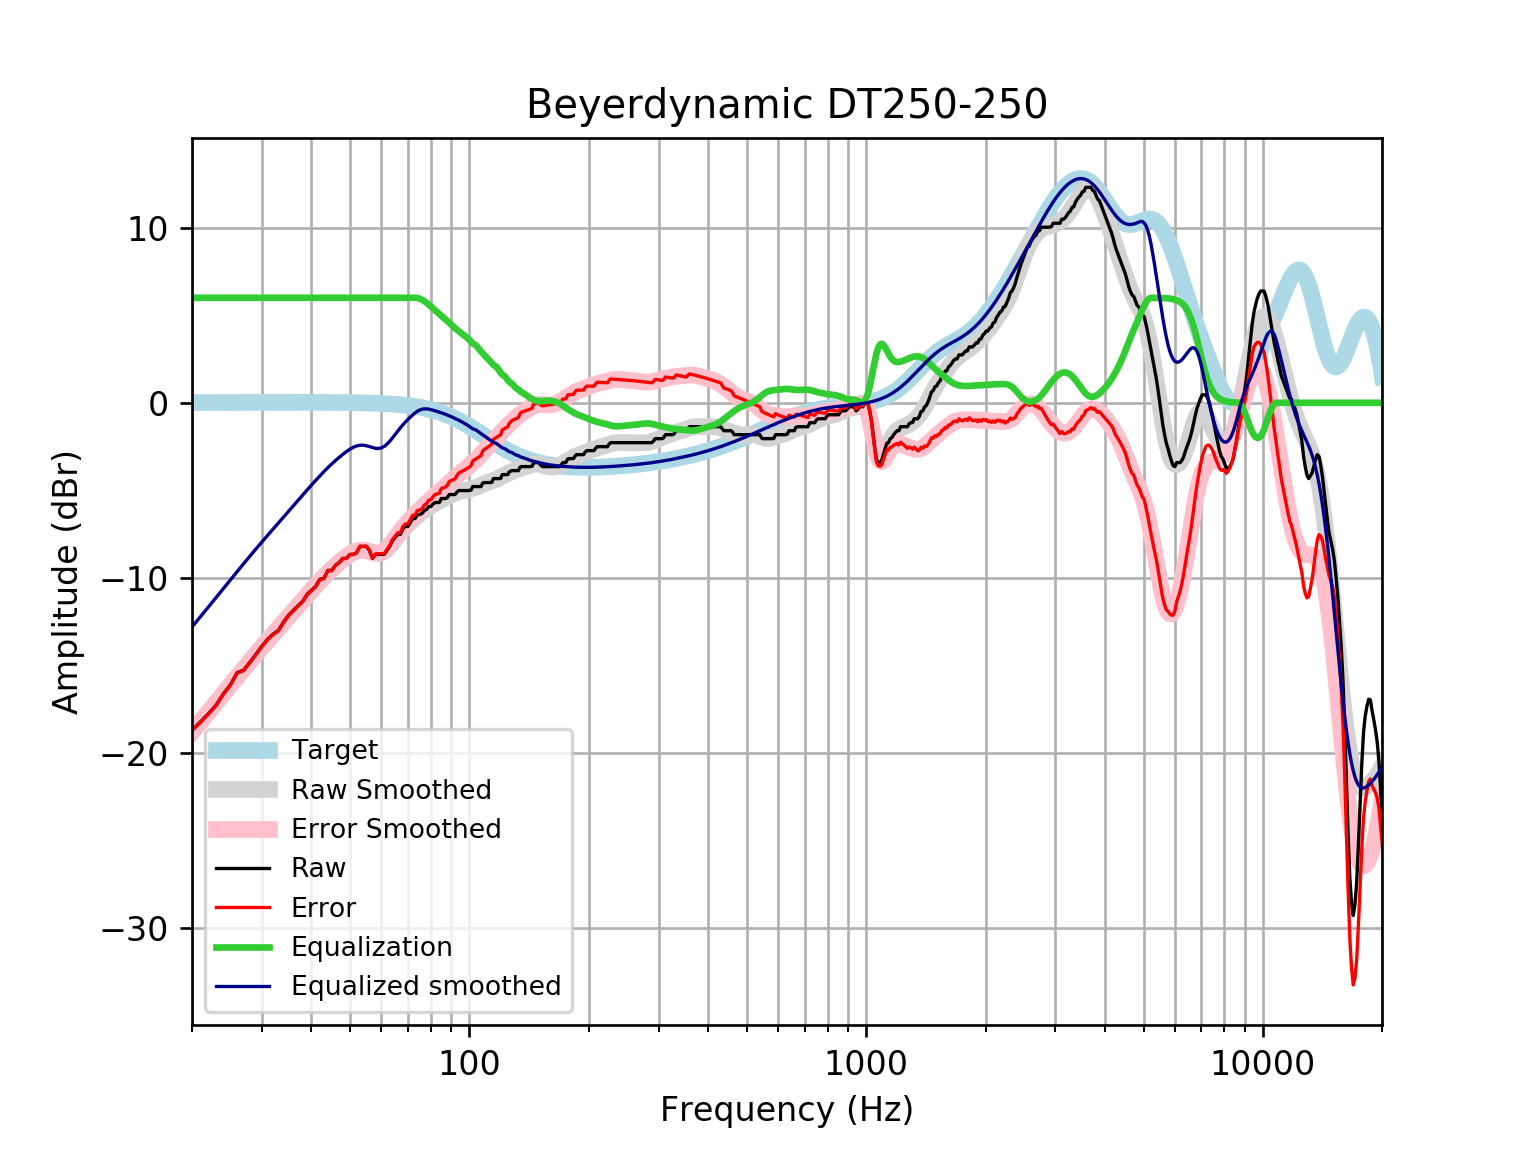

The table this chart was drawn from, first rows:
frequency, raw, error, smoothed, error_smoothed, equalization, equalized_raw, equalized_smoothed, target
20, -18.7, -18.72, -18.8, -18.82, 6, -12.7, -12.8, 0.01648
21, -18.23, -18.25, -18.22, -18.24, 6.0, -12.23, -12.22, 0.01765
22, -17.76, -17.78, -17.66, -17.68, 6.0, -11.76, -11.66, 0.01876
23, -17.27, -17.29, -17.12, -17.14, 6, -11.27, -11.12, 0.01983
24, -16.62, -16.64, -16.6, -16.63, 6, -10.62, -10.6, 0.02084
25, -16.1, -16.12, -16.11, -16.13, 6, -10.1, -10.11, 0.02179
26, -15.41, -15.43, -15.63, -15.66, 6.0, -9.411, -9.635, 0.02269
27, -15.27, -15.29, -15.18, -15.21, 6.0, -9.269, -9.183, 0.02353
28, -14.81, -14.84, -14.75, -14.78, 6.0, -8.813, -8.752, 0.02431
29, -14.36, -14.38, -14.34, -14.37, 6, -8.36, -8.342, 0.02502
30, -13.9, -13.93, -13.95, -13.98, 6.0, -7.901, -7.951, 0.02566
31, -13.52, -13.54, -13.58, -13.6, 6, -7.516, -7.577, 0.02622
32, -13.22, -13.24, -13.22, -13.24, 6, -7.217, -7.217, 0.02668
33, -13.01, -13.04, -12.87, -12.9, 6.0, -7.009, -6.87, 0.02704
34, -12.53, -12.56, -12.53, -12.56, 6, -6.534, -6.534, 0.02728
35, -12.14, -12.17, -12.21, -12.23, 6, -6.144, -6.206, 0.0274
36, -11.86, -11.89, -11.89, -11.92, 6, -5.858, -5.888, 0.02739
37, -11.59, -11.62, -11.58, -11.6, 6.0, -5.593, -5.577, 0.02723
38, -11.35, -11.37, -11.28, -11.3, 6, -5.346, -5.275, 0.02692
39, -10.94, -10.96, -10.98, -11.01, 6.0, -4.938, -4.983, 0.02644
40, -10.71, -10.74, -10.7, -10.73, 6, -4.71, -4.7, 0.02579
41, -10.49, -10.51, -10.43, -10.45, 6, -4.485, -4.43, 0.02496
42, -10.08, -10.1, -10.17, -10.2, 6, -4.079, -4.173, 0.02393
43, -10.03, -10.05, -9.931, -9.953, 6.0, -4.026, -3.931, 0.02272
44, -9.571, -9.592, -9.704, -9.725, 6.0, -3.571, -3.704, 0.0213
45, -9.571, -9.59, -9.493, -9.513, 6, -3.571, -3.493, 0.01967
46, -9.279, -9.297, -9.296, -9.314, 6.0, -3.279, -3.296, 0.01783
47, -9.115, -9.131, -9.113, -9.128, 6.0, -3.115, -3.113, 0.01577
48, -8.887, -8.9, -8.942, -8.956, 6.0, -2.887, -2.942, 0.01347
49, -8.887, -8.898, -8.787, -8.798, 6, -2.887, -2.787, 0.01094
50, -8.659, -8.667, -8.652, -8.66, 6, -2.659, -2.652, 0.008144
51, -8.659, -8.664, -8.541, -8.547, 6, -2.659, -2.541, 0.00508
52, -8.558, -8.56, -8.464, -8.465, 6, -2.558, -2.464, 0.001724
53, -8.203, -8.201, -8.423, -8.421, 6, -2.203, -2.423, -0.001946
54, -8.203, -8.197, -8.421, -8.415, 6, -2.203, -2.421, -0.005958
55, -8.203, -8.193, -8.451, -8.441, 6.0, -2.203, -2.451, -0.01034
56, -8.431, -8.416, -8.503, -8.488, 6, -2.431, -2.503, -0.01514
57, -8.887, -8.866, -8.559, -8.538, 6, -2.887, -2.559, -0.02038
58, -8.659, -8.633, -8.6, -8.574, 6, -2.659, -2.6, -0.02611
59, -8.659, -8.627, -8.609, -8.577, 6.0, -2.659, -2.609, -0.03238
60, -8.659, -8.62, -8.575, -8.536, 6, -2.659, -2.575, -0.03925
61, -8.659, -8.612, -8.491, -8.445, 6, -2.659, -2.491, -0.04675
62, -8.431, -8.376, -8.362, -8.307, 6, -2.431, -2.362, -0.05496
63, -8.203, -8.139, -8.197, -8.133, 6, -2.203, -2.197, -0.06393
64, -7.878, -7.804, -8.008, -7.935, 6, -1.878, -2.008, -0.07373
65, -7.698, -7.613, -7.81, -7.726, 6, -1.698, -1.81, -0.08441
66, -7.519, -7.423, -7.614, -7.518, 6, -1.519, -1.614, -0.09603
67, -7.519, -7.411, -7.428, -7.319, 6.0, -1.519, -1.428, -0.1087
68, -7.194, -7.071, -7.255, -7.133, 6, -1.194, -1.255, -0.1224
69, -7.064, -6.926, -7.097, -6.959, 6.0, -1.064, -1.097, -0.1372
70, -7.064, -6.91, -6.951, -6.798, 6.0, -1.064, -0.9514, -0.1533
71, -6.836, -6.665, -6.817, -6.646, 6, -0.8356, -0.817, -0.1706
72, -6.608, -6.418, -6.691, -6.502, 6, -0.6077, -0.6914, -0.1892
73, -6.608, -6.399, -6.573, -6.364, 6, -0.6077, -0.573, -0.2092
74, -6.38, -6.149, -6.461, -6.23, 5.982, -0.3981, -0.4792, -0.2305
75, -6.38, -6.126, -6.354, -6.101, 5.942, -0.4373, -0.4116, -0.2534
76, -6.317, -6.039, -6.252, -5.974, 5.883, -0.4333, -0.3689, -0.2778
77, -6.152, -5.848, -6.155, -5.852, 5.808, -0.3442, -0.3476, -0.3037
78, -6.089, -5.757, -6.063, -5.732, 5.718, -0.3708, -0.3449, -0.3312
79, -5.924, -5.564, -5.975, -5.615, 5.615, -0.3093, -0.3604, -0.3603
... 553 more rows
